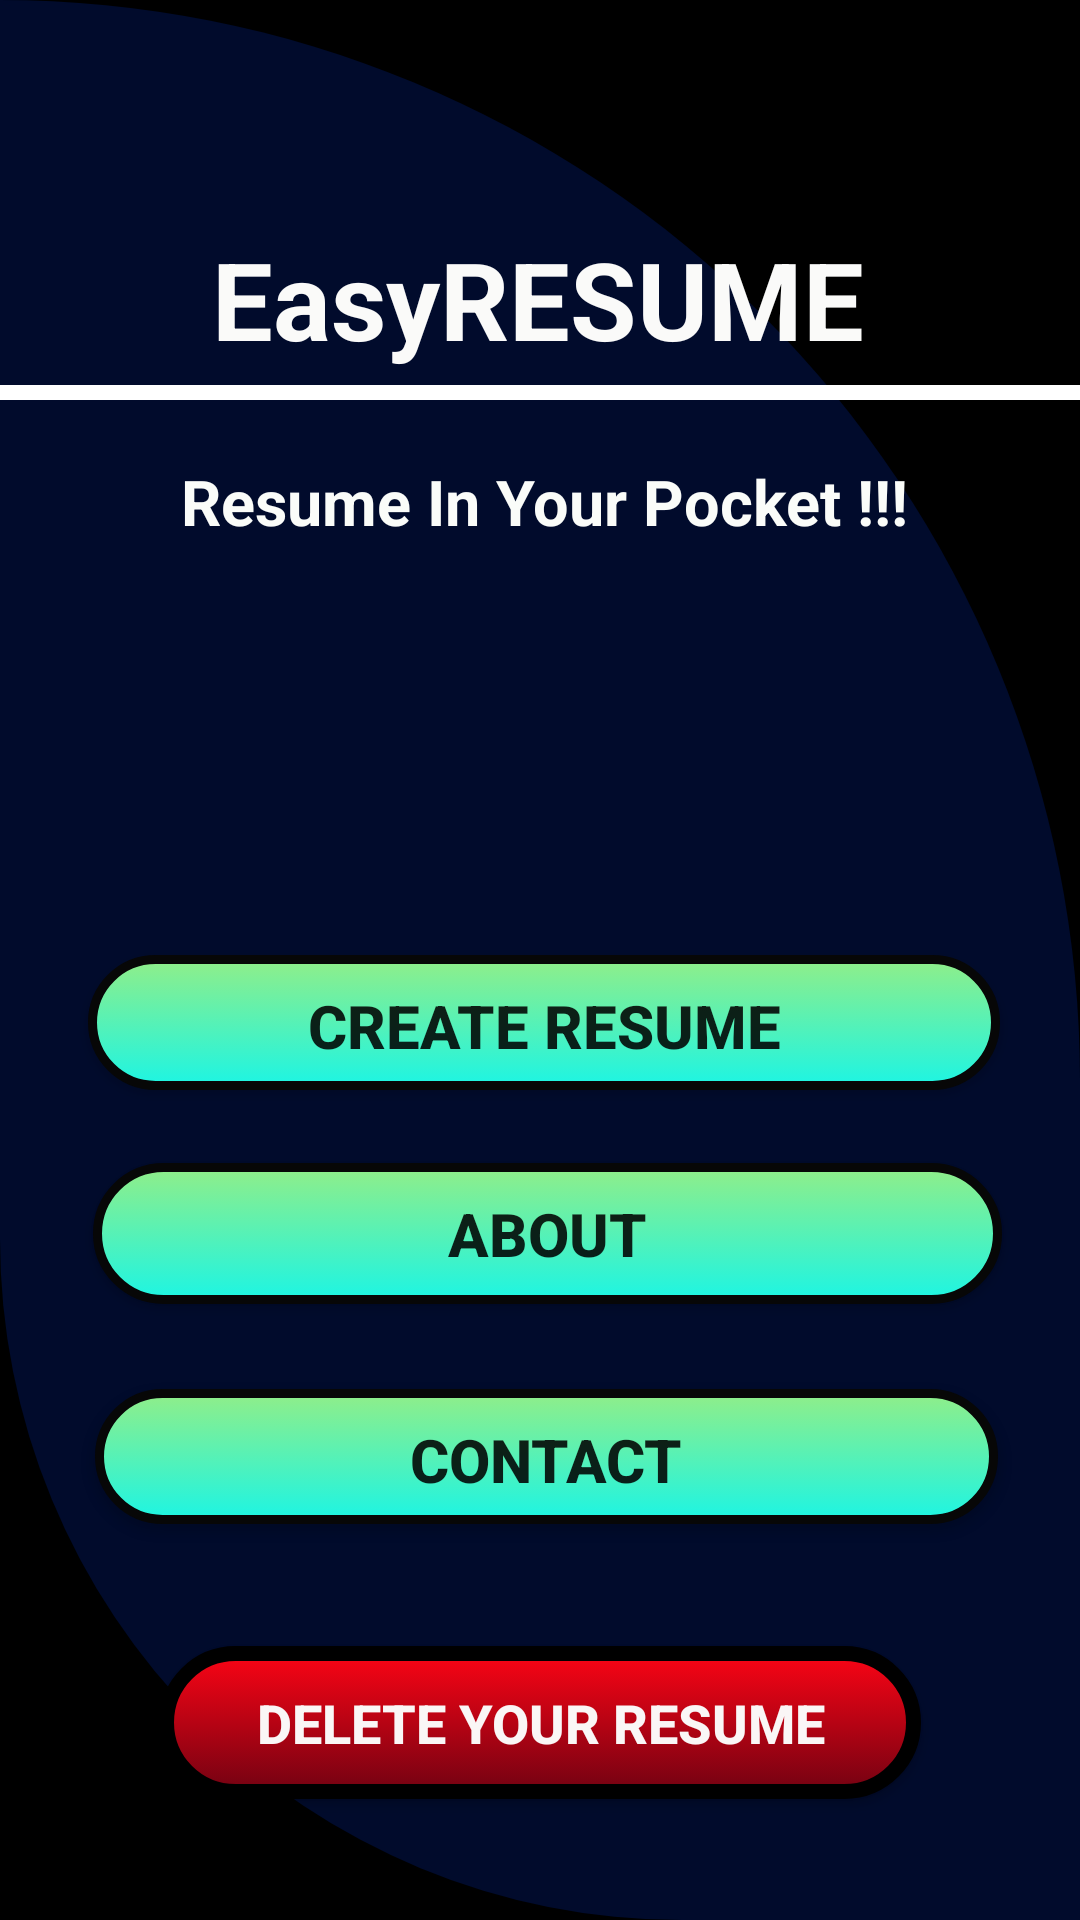

Produce the Android XML layout that renders to this screen, including the resource entries it uses.
<!-- AndroidManifest.xml: application theme AppTheme -->
<!-- res/layout/activity_main.xml -->
<?xml version="1.0" encoding="utf-8"?>
<androidx.constraintlayout.widget.ConstraintLayout xmlns:android="http://schemas.android.com/apk/res/android"
    xmlns:app="http://schemas.android.com/apk/res-auto"
    xmlns:tools="http://schemas.android.com/tools"
    android:layout_width="match_parent"
    android:layout_height="match_parent"
    android:background="#000000"
>

    <androidx.constraintlayout.widget.ConstraintLayout
        android:layout_width="match_parent"
        android:layout_height="match_parent"
        android:background="@drawable/layout"
        app:layout_constraintBottom_toBottomOf="parent"
        app:layout_constraintEnd_toEndOf="parent"
        app:layout_constraintStart_toStartOf="parent"
        app:layout_constraintTop_toTopOf="parent">

        <Button
            android:id="@+id/button8"
            android:layout_width="301dp"
            android:layout_height="45dp"
            android:layout_marginTop="8dp"
            android:background="@drawable/buttonsubmit"
            android:text="CONTACT"
            android:textSize="20sp"
            android:textStyle="bold"
            app:layout_constraintBottom_toBottomOf="parent"
            app:layout_constraintEnd_toEndOf="parent"
            android:elevation="20sp"
            app:layout_constraintHorizontal_bias="0.536"
            app:layout_constraintStart_toStartOf="parent"
            app:layout_constraintTop_toTopOf="parent"
            app:layout_constraintVertical_bias="0.775" />

        <Button
            android:id="@+id/button6"
            android:layout_width="304dp"
            android:layout_height="45dp"
            android:background="@drawable/buttonsubmit"
            android:text="CREATE RESUME"
            android:textSize="20sp"
            android:elevation="20dp"

            android:textStyle="bold"
            app:layout_constraintBottom_toTopOf="@+id/button7"
            app:layout_constraintEnd_toEndOf="parent"
            app:layout_constraintHorizontal_bias="0.523"
            app:layout_constraintStart_toStartOf="parent"
            app:layout_constraintTop_toTopOf="parent"
            app:layout_constraintVertical_bias="0.929" />

        <Button
            android:id="@+id/button7"
            android:layout_width="303dp"
            android:layout_height="47dp"
            android:layout_marginTop="8dp"
            android:layout_marginBottom="8dp"
            android:background="@drawable/buttonsubmit"
            android:text="ABOUT"
            android:elevation="20sp"
            android:textSize="20sp"
            android:textStyle="bold"
            app:layout_constraintBottom_toTopOf="@+id/button8"
            app:layout_constraintEnd_toEndOf="parent"
            app:layout_constraintHorizontal_bias="0.546"
            app:layout_constraintStart_toStartOf="parent"
            app:layout_constraintTop_toTopOf="parent"
            app:layout_constraintVertical_bias="0.949" />

        <TextView
            android:id="@+id/textView31"
            android:layout_width="249dp"
            android:layout_height="47dp"
            android:text="EasyRESUME"
            android:textColor="#FCFDFDFC"
            android:textSize="36sp"
            android:textStyle="bold"
            app:layout_constraintBottom_toTopOf="@+id/button7"
            app:layout_constraintEnd_toEndOf="parent"
            app:layout_constraintHorizontal_bias="0.638"
            app:layout_constraintStart_toStartOf="parent"
            app:layout_constraintTop_toTopOf="parent"
            app:layout_constraintVertical_bias="0.221" />

        <TableRow
            android:id="@+id/hr"
            android:layout_width="match_parent"
            android:layout_height="5dp"
            android:background="#ffffff"
            android:gravity="center"
            app:layout_constraintBottom_toTopOf="@+id/textView35"
            app:layout_constraintEnd_toEndOf="parent"
            app:layout_constraintStart_toStartOf="parent"
            app:layout_constraintTop_toBottomOf="@+id/textView31"
            app:layout_constraintVertical_bias="0.235"></TableRow>

        <TextView
            android:id="@+id/textView35"
            android:layout_width="349dp"
            android:layout_height="29dp"
            android:gravity="center"
            android:text="Resume In Your Pocket !!!"
            android:textColor="#FAFCF9"
            android:textSize="21sp"
            android:textStyle="bold"
            app:layout_constraintBottom_toTopOf="@+id/button6"
            app:layout_constraintEnd_toEndOf="parent"
            app:layout_constraintHorizontal_bias="0.636"
            app:layout_constraintStart_toStartOf="parent"
            app:layout_constraintTop_toBottomOf="@+id/textView31"
            app:layout_constraintVertical_bias="0.181" />

        <Button
            android:id="@+id/button9"
            android:layout_width="254dp"
            android:layout_height="51dp"
            android:background="@drawable/deletebutton"
            android:text="Delete your Resume"
            android:textColor="#FAF6F6"
            android:textSize="18sp"
            android:textStyle="bold"
            app:layout_constraintBottom_toBottomOf="parent"
            android:elevation="20sp"
            app:layout_constraintEnd_toEndOf="parent"
            app:layout_constraintStart_toStartOf="parent"
            app:layout_constraintTop_toBottomOf="@+id/button8" />

    </androidx.constraintlayout.widget.ConstraintLayout>

</androidx.constraintlayout.widget.ConstraintLayout>
<!-- resources referenced by this layout -->
<resources>
  <!-- drawable buttonsubmit (drawable) -->
  <?xml version="1.0" encoding="utf-8"?>
  <selector xmlns:android="http://schemas.android.com/apk/res/android">
      <item android:state_pressed="true">
          <shape android:shape="rectangle">
  
              <gradient
                  android:startColor="#A1F77D"
                  android:endColor="#0D8D14"
                  android:angle="270" />
              <size android:width="350dp" android:height="50dp"/>
  
              <corners android:radius="28dp"/>
          </shape>
      </item>
  
      <item>
          <shape>
              <gradient
                  android:startColor="#90EE89"
                  android:endColor="#1DF5E3"
                  android:angle="270" />
              <stroke
                  android:width="3dp"
                  android:color="#070707" />
              <corners
                  android:radius="27dp" />
              <padding
                  android:left="10dp"
                  android:top="10dp"
                  android:right="10dp"
                  android:bottom="10dp" />
          </shape>
      </item>
  </selector>
  <!-- drawable deletebutton (drawable) -->
  <?xml version="1.0" encoding="utf-8"?>
  <selector xmlns:android="http://schemas.android.com/apk/res/android">
      <item android:state_pressed="true">
          <shape android:shape="rectangle">
  
              <gradient
                  android:startColor="#A1F77D"
                  android:endColor="#0D8D14"
                  android:angle="270" />
              <size android:width="350dp" android:height="50dp"/>
  
              <corners android:radius="28dp"/>
          </shape>
      </item>
  
      <item>
          <shape>
              <gradient
                  android:startColor="#FB0415"
                  android:endColor="#730212"
                  android:angle="270" />
              <stroke
                  android:width="5dp"
  
                  android:color="#000000" />
              <corners
                  android:radius="27dp" />
              <padding
                  android:left="10dp"
                  android:top="10dp"
                  android:right="10dp"
                  android:bottom="10dp" />
          </shape>
      </item>
  </selector>
  <!-- drawable layout (drawable) -->
  <shape xmlns:android="http://schemas.android.com/apk/res/android"
      android:shape="rectangle">
      <stroke
  
  
          android:color="@color/colorPrimary" />
      <corners
          android:bottomLeftRadius="700dp"
          android:bottomRightRadius="0dp"
          android:topLeftRadius="0dp"
          android:topRightRadius="1110dp" />
      <padding
          android:bottom="0dp"
          android:left="0dp"
          android:right="0dp"
          android:top="0dp" />
  
      <solid android:color="#D5020E35"
          />
  </shape>
  <color name="colorPrimary">#090909</color>
</resources>
